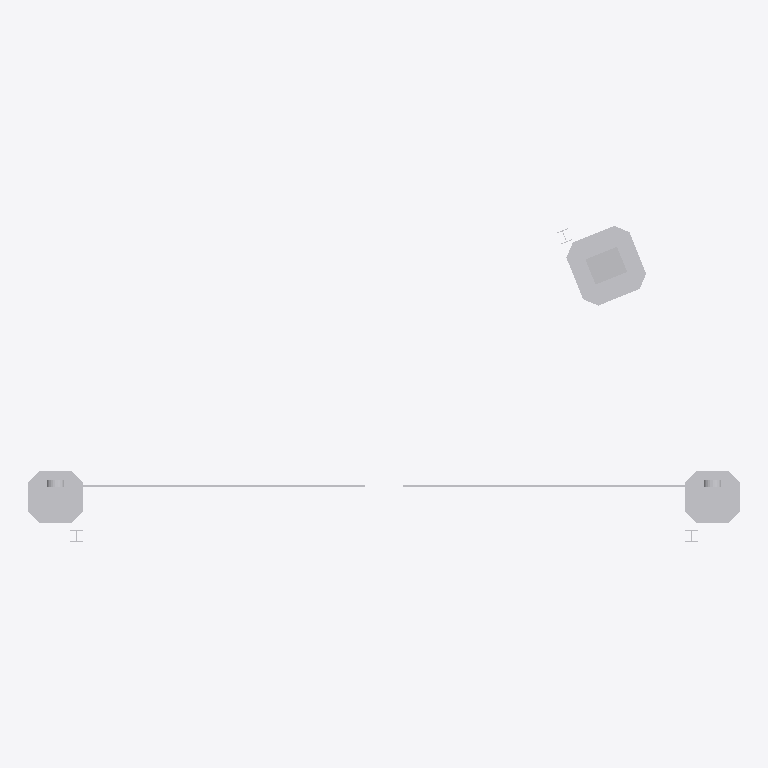
Plan cut of the same IFC building model at storey 'Port De Barcelona' (level 0.00 m, cut at 1.40 m), seen from above with north up, elements coloured by IFC class: 1 other element (light grey). Cut surfaces are drawn darker.
Extent 9.2 m × 4.1 m × 2.4 m (x, y, z). Storeys (1): Port De Barcelona at 0.00 m. Elements (1): 1 IfcFurnishingElement.

HEADER;
FILE_DESCRIPTION(('ViewDefinition [CoordinationView_V2.0]'),'2;1');
FILE_NAME('','',(''),(''),'','','');
FILE_SCHEMA(('IFC2X3'));
ENDSEC;
DATA;
#105=IFCPROJECT('34UKVHeH5CHvrwyycS_2aZ',$,'Port De Barcelona',$,$,'Port De Barcelona','Port De Barcelona',(#97),#92);
#130=IFCSITE('34UKVHeH5CHvrwyycS_2aX',$,'Default',$,$,#127,$,$,.ELEMENT.,(42,21,31,181945),(-71,-3,-24,-263305),0.0,$,$);
#115=IFCBUILDING('34UKVHeH5CHvrwyycS_2aY',$,'Port De Barcelona',$,$,#32,$,'Port De Barcelona',.ELEMENT.,$,$,$);
#124=IFCBUILDINGSTOREY('34UKVHeH5CHvrwyybZ1_NS',$,'Port De Barcelona',$,'Level:8mm Head',#122,$,'Port De Barcelona',.ELEMENT.,0.0);
#1460=IFCFURNISHINGELEMENT('1MZLOb4qX5DA1HQNiELKwO',$,'APBCN-URB-VIA-Barrera_ControlAccesosAPB:Tipo1:2263783',$,'APBCN-URB-VIA-Barrera_ControlAccesosAPB:Tipo1',#1458,#1451,'2263783');
ENDSEC;
